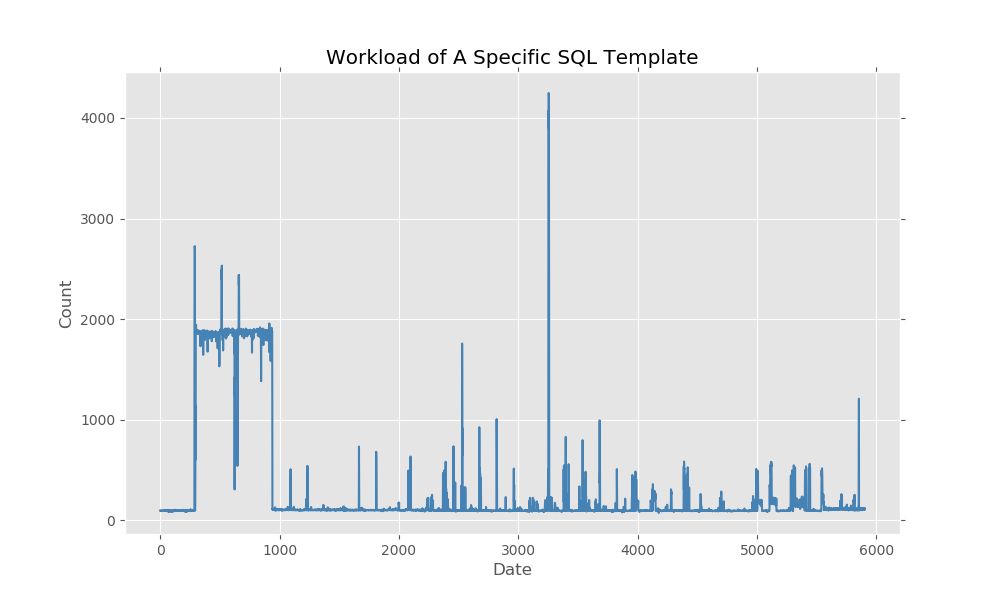

Source data for this figure (header and first rows):
2019-01-01 00:00:00, 13
2019-01-01 00:10:00, 99
2019-01-01 00:20:00, 99
2019-01-01 00:30:00, 96
2019-01-01 00:40:00, 94
2019-01-01 00:50:00, 96
2019-01-01 01:00:00, 95
2019-01-01 01:10:00, 94
2019-01-01 01:20:00, 97
2019-01-01 01:30:00, 94
2019-01-01 01:40:00, 96
2019-01-01 01:50:00, 96
2019-01-01 02:00:00, 96
2019-01-01 02:10:00, 95
2019-01-01 02:20:00, 96
2019-01-01 02:30:00, 96
2019-01-01 02:40:00, 98
2019-01-01 02:50:00, 94
2019-01-01 03:00:00, 96
2019-01-01 03:10:00, 96
2019-01-01 03:20:00, 94
2019-01-01 03:30:00, 94
2019-01-01 03:40:00, 96
2019-01-01 03:50:00, 98
2019-01-01 04:00:00, 98
2019-01-01 04:10:00, 94
2019-01-01 04:20:00, 96
2019-01-01 04:30:00, 94
2019-01-01 04:40:00, 98
2019-01-01 04:50:00, 94
2019-01-01 05:00:00, 100
2019-01-01 05:10:00, 94
2019-01-01 05:20:00, 96
2019-01-01 05:30:00, 102
2019-01-01 05:40:00, 94
2019-01-01 05:50:00, 96
2019-01-01 06:00:00, 96
2019-01-01 06:10:00, 98
2019-01-01 06:20:00, 102
2019-01-01 06:30:00, 98
2019-01-01 06:40:00, 96
2019-01-01 06:50:00, 98
2019-01-01 07:00:00, 96
2019-01-01 07:10:00, 98
2019-01-01 07:20:00, 96
2019-01-01 07:30:00, 100
2019-01-01 07:40:00, 100
2019-01-01 07:50:00, 98
2019-01-01 08:00:00, 94
2019-01-01 08:10:00, 96
2019-01-01 08:20:00, 94
2019-01-01 08:30:00, 98
2019-01-01 08:40:00, 96
2019-01-01 08:50:00, 96
2019-01-01 09:00:00, 94
2019-01-01 09:10:00, 94
2019-01-01 09:20:00, 94
2019-01-01 09:30:00, 102
2019-01-01 09:40:00, 96
2019-01-01 09:50:00, 101
2019-01-01 10:00:00, 102
... 5,843 more rows
